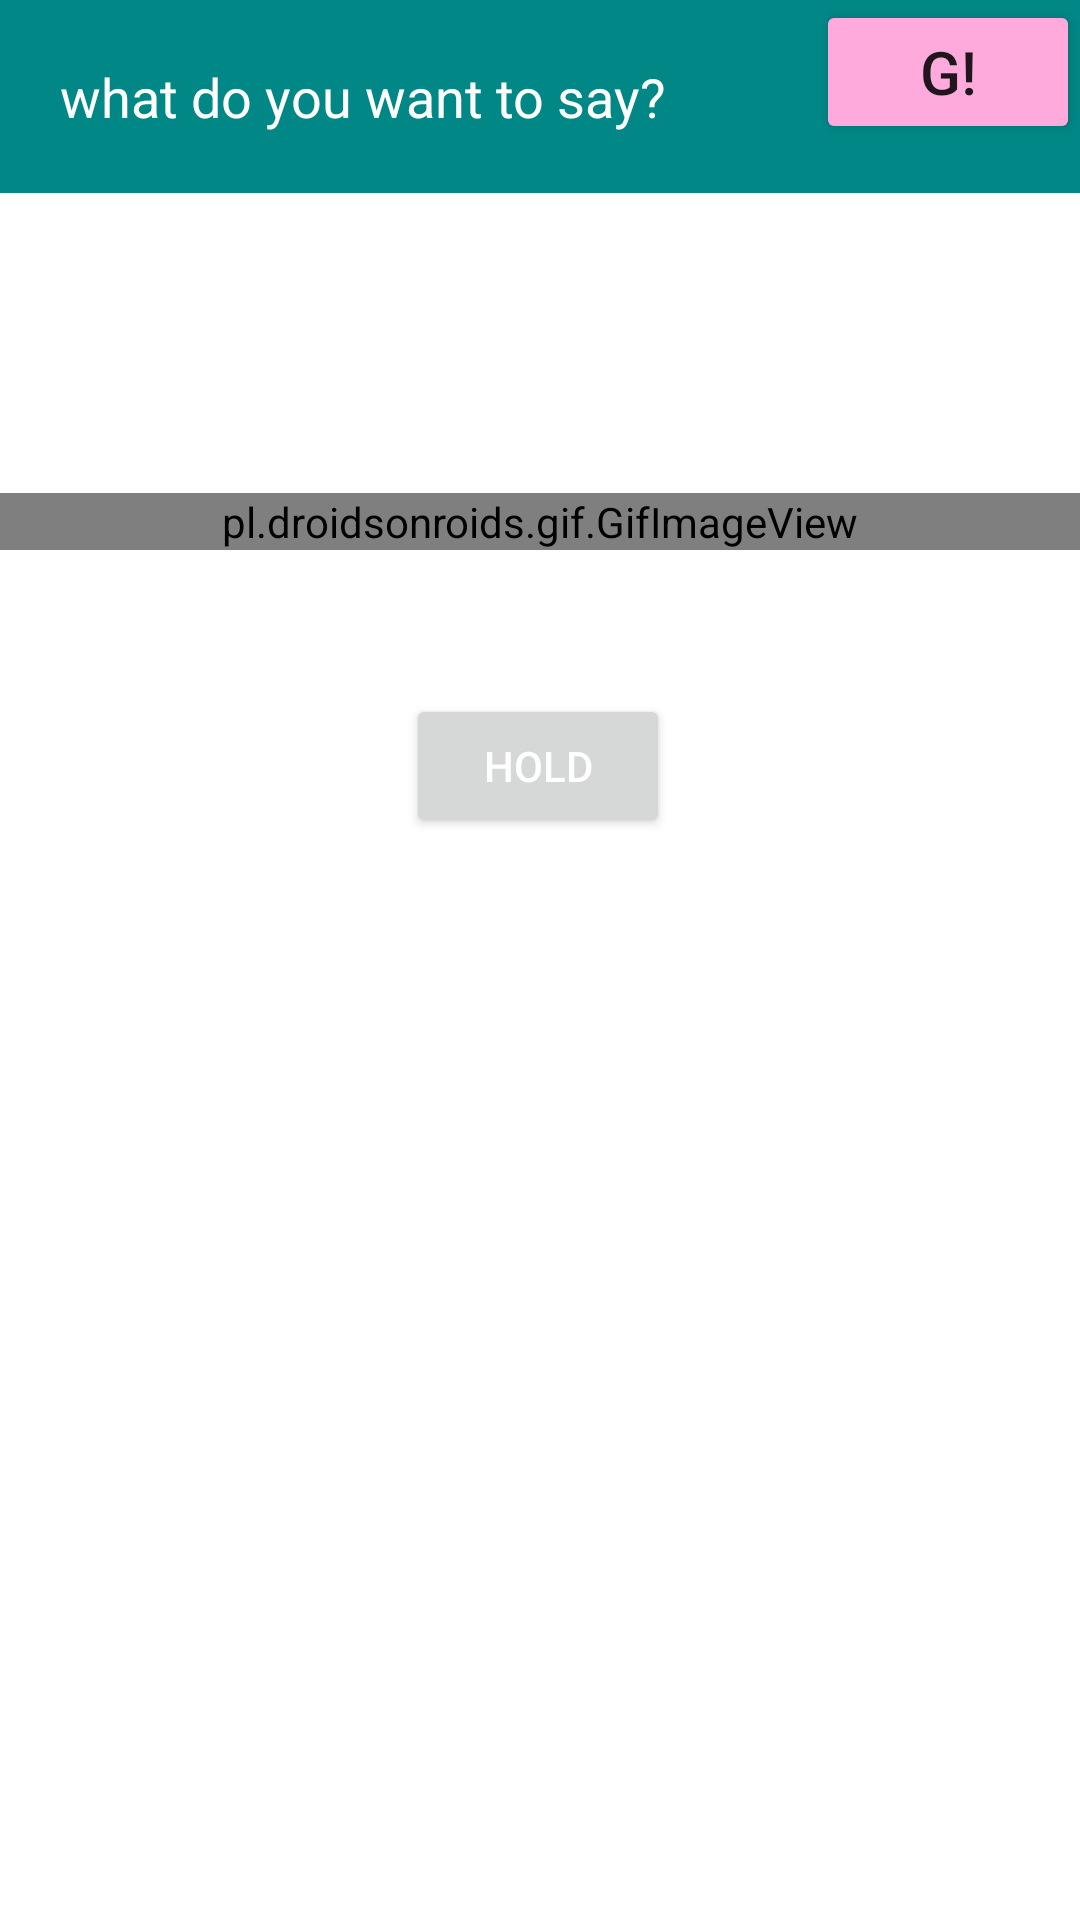

Layout XML and referenced resources for this Android screen:
<!-- AndroidManifest.xml: application theme Theme.Achates1 -->
<!-- res/layout/fragment_home.xml -->
<?xml version="1.0" encoding="utf-8"?>
<androidx.constraintlayout.widget.ConstraintLayout xmlns:android="http://schemas.android.com/apk/res/android"
    xmlns:tools="http://schemas.android.com/tools"
    android:layout_width="match_parent"
    android:layout_height="match_parent"
    xmlns:app="http://schemas.android.com/apk/res-auto"
    tools:context=".home">

  <EditText
      android:id="@+id/command"
      android:layout_width="match_parent"
      android:layout_height="wrap_content"
      android:layout_marginBottom="100dp"
      android:background="@color/teal_700"
      android:hint="what do you want to say?"
      android:inputType="text"
      android:padding="20dp"
      android:textColor="@color/white"
      android:textColorHint="@color/white"
      app:layout_constraintBottom_toTopOf="@id/homeAchates" />

  <Button
      android:layout_width="wrap_content"
      android:layout_height="0dp"
      android:backgroundTint="@color/light_pink"
      android:text="G!"
      android:id="@+id/gbutton"
      android:textSize="20sp"
      app:layout_constraintEnd_toEndOf="parent"
      app:layout_constraintHorizontal_bias="1.0"
      app:layout_constraintRight_toRightOf="@id/command"
      app:layout_constraintStart_toEndOf="@+id/command"
      app:layout_constraintTop_toTopOf="parent"
      android:padding="10dp"/>

  <pl.droidsonroids.gif.GifImageView
      android:id="@+id/homeAchates"
      android:layout_width="match_parent"
      android:layout_height="wrap_content"
      android:layout_gravity="center"
      android:src="@drawable/idle"
      app:layout_constraintBottom_toBottomOf="@id/command"
      app:layout_constraintEnd_toEndOf="parent"
      app:layout_constraintHeight_max="300dp"
      tools:ignore="MissingConstraints" />
     

  <Button
      android:layout_width="wrap_content"
      android:layout_height="wrap_content"
      android:layout_marginTop="48dp"
      android:id="@+id/mic"
      android:text="hold"
      android:textColor="@color/white"
      app:layout_constraintEnd_toEndOf="parent"
      app:layout_constraintHorizontal_bias="0.498"
      app:layout_constraintStart_toStartOf="parent"
      app:layout_constraintTop_toBottomOf="@+id/homeAchates" />
</androidx.constraintlayout.widget.ConstraintLayout>
<!-- resources referenced by this layout -->
<resources>
  <color name="light_pink">#ffaadd</color>
  <color name="teal_700">#FF018786</color>
  <color name="white">#FFFFFFFF</color>
  <!-- drawable idle: gif bitmap (drawable, 923926 bytes) -->
  <style name="Theme.Achates1" parent="Theme.MaterialComponents.DayNight.NoActionBar">
          
          <item name="colorPrimary">@color/teal_700</item>
          <item name="colorPrimaryVariant">@color/purple_700</item>
          <item name="colorOnPrimary">@color/white</item>
          
          <item name="colorSecondary">@color/teal_200</item>
          <item name="colorSecondaryVariant">@color/purple_500</item>
          <item name="colorOnSecondary">@color/black</item>
          
          <item name="android:statusBarColor">?attr/colorPrimaryVariant</item>
          
      </style>
  <color name="purple_700">#FF3700B3</color>
  <color name="teal_200">#FF03DAC5</color>
  <color name="purple_500">#FF6200EE</color>
  <color name="black">#FF000000</color>
</resources>
